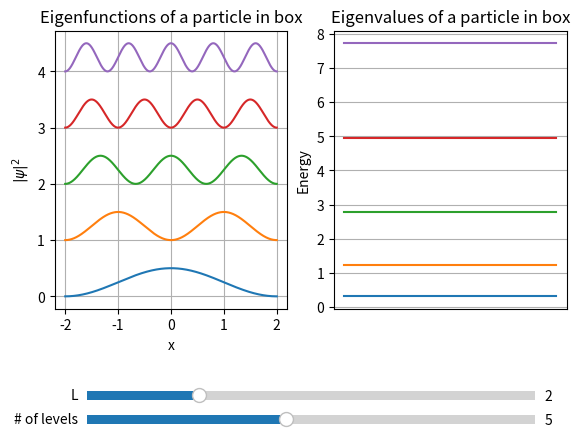

This chart was generated by the following Python code:
import numpy as np
import matplotlib.pyplot as plt
from matplotlib import (
    rc,
)  # = runtime computation (allows for runtime parameters adjustments)
from matplotlib.widgets import Slider

# Input parameters
L = 2
Npoints = 1000
Estep = 0.05
accuracy = 0.0001
Nlevels = 5


# phi function
def phi(psi, k, E, dx):
    return psi[k] * (1 + dx * dx * E / 6)


# Integrate wavefunciton
def integrate(psi, dx):
    """Calculates the integral of the wavefunction psi given the space discretization dx."""
    res = 0.0
    for i in range(1, len(psi)):
        res += (psi[i - 1] + psi[i]) * dx / 2
    return res


# Generate wavefunction
def numerov(E, dx):
    """Implements Numerov's method given the energy E and the space discretization dx."""
    # Apply the formula
    psi = [0, 1]
    for k in range(2, Npoints):
        psi.append(0)
        psi[k] = (
            2 * phi(psi, k - 1, E, dx)
            - phi(psi, k - 2, E, dx)
            - 2 * dx * dx * E * psi[k - 1]
        ) / (1 + dx * dx * E / 6)

    # Normalize the resulting wavefunction
    norm = np.sqrt(integrate([y * y for y in psi], dx))
    return np.array(psi) / norm


# Bisection algorithm, find the zero of f(x) between x10 and x20
def bisect(f, x10, x20):
    """Computes the zero of f(x) through bisection method."""
    x1 = x10
    f1 = f(x10)
    x2 = x20
    midf = accuracy + 1
    while abs(midf) > accuracy:
        midf = f((x1 + x2) / 2)
        if f1 * midf > 0:
            x1 = (x1 + x2) / 2
        else:
            x2 = (x1 + x2) / 2
    return (x1 + x2) / 2


# Setup the two plots: wavefunction and energy
fig, (ax1, ax2) = plt.subplots(1, 2)
plt.subplots_adjust(left=0.1, bottom=0.3)
ax1.set(xlabel="x", ylabel=r"$|\psi|^2$", title="Eigenfunctions of a particle in box")
ax1.grid()
ax2.set(ylabel="Energy", title="Eigenvalues of a particle in box")
ax2.tick_params(axis="x", which="both", bottom=False, top=False, labelbottom=False)
ax2.grid(axis="y")

# Setup the widgets to control some parameters (slow and inefficient but cool)
axNp = plt.axes([0.15, 0.05, 0.7, 0.04])
axL = plt.axes([0.15, 0.1, 0.7, 0.04])
sliderNl = Slider(axNp, "# of levels", 1, 10, valinit=Nlevels, valstep=1)
sliderL = Slider(axL, "L", 1, 5, valinit=L, valstep=0.1)


def update(_):
    global Nlevels
    global L
    Nlevels = sliderNl.val
    L = sliderL.val
    ax1.clear()
    ax2.clear()
    compute()
    fig.canvas.draw()
    ax1.set(
        xlabel="x", ylabel=r"$|\psi|^2$", title="Eigenfunctions of a particle in box"
    )
    ax1.grid()
    ax2.set(ylabel="Energy", title="Eigenvalues of a particle in box")
    ax2.tick_params(axis="x", which="both", bottom=False, top=False, labelbottom=False)
    ax2.grid(axis="y")


sliderNl.on_changed(update)
sliderL.on_changed(update)


# Compute the method for each level and plot the results
def compute():
    print("Computing {} levels for L = {}...".format(Nlevels, L))
    xs = np.linspace(-L, L, Npoints)
    dx = 2 * L / Npoints
    E0 = Estep
    for i in range(0, Nlevels):
        # Find the bracketing energy values: eigenvalue E is in [E1, E2]
        E2 = E0
        prevBoundary = numerov(E2, dx)[-1]
        boundary = prevBoundary
        while prevBoundary * boundary > 0:
            prevBoundary = boundary
            E2 += Estep
            boundary = numerov(E2, dx)[-1]
        E1 = E2 - Estep

        # Bisect between E1 and E2
        E = bisect(lambda x: numerov(x, dx)[-1], E1, E2)
        print("E{} = {}".format(i, E))
        E0 = E + Estep

        # Apply algorithm for the next eigenfunction and calculate modulus squared
        psi = numerov(E, dx)
        psi2 = np.power(psi, 2)

        # Plot the results, shifting psi^2 for readability
        ax1.plot(xs, psi2 + i)
        ax2.plot([E] * 2)


compute()
plt.show()
